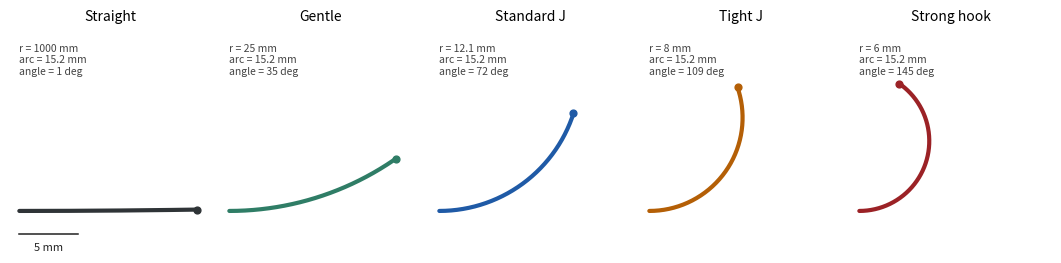

Reproduce this figure in Python.
#!/usr/bin/env python3
"""Export a thesis-ready comparison figure of the registered wire tip shapes."""

from __future__ import annotations

import argparse
import math
import os
from dataclasses import dataclass
from pathlib import Path
from typing import Iterable

os.environ.setdefault("MPLCONFIGDIR", "/tmp/matplotlib")

import matplotlib.pyplot as plt
import numpy as np
from matplotlib.colors import to_rgb

# Mirrored from data/wire_registry/amplatz_super_stiff/wire_versions/*/tool.py.
# Keeping this script self-contained avoids requiring SOFA/stEVE imports for a
# static thesis figure.
BASELINE_TIP_LENGTH_MM = 15.205308443374598
STRAIGHT_TIP_RADIUS_MM = 1000.0
GENTLE_TIP_RADIUS_MM = 25.0
BASELINE_TIP_RADIUS_MM = 12.1
TIGHT_J_TIP_RADIUS_MM = 8.0
STRONG_HOOK_TIP_RADIUS_MM = 6.0


@dataclass(frozen=True)
class TipVariant:
    label: str
    radius_mm: float
    color: str


TIP_VARIANTS = (
    TipVariant("Straight", STRAIGHT_TIP_RADIUS_MM, "#2f3437"),
    TipVariant("Gentle", GENTLE_TIP_RADIUS_MM, "#2f7d66"),
    TipVariant("Standard J", BASELINE_TIP_RADIUS_MM, "#1f5aa6"),
    TipVariant("Tight J", TIGHT_J_TIP_RADIUS_MM, "#b45f06"),
    TipVariant("Strong hook", STRONG_HOOK_TIP_RADIUS_MM, "#9b2226"),
)


def _tip_centerline(radius_mm: float, n: int = 180) -> tuple[np.ndarray, np.ndarray]:
    """Return distal tip centerline coordinates in millimetres.

    The registered tools keep distal arc length fixed and vary curvature through
    the arc radius. Coordinates are oriented with the proximal end at x=0 and
    the tip extending to the right.
    """
    arc_length_mm = BASELINE_TIP_LENGTH_MM
    theta = arc_length_mm / radius_mm
    t = np.linspace(0.0, theta, n)
    x = radius_mm * np.sin(t)
    y = radius_mm * (1.0 - np.cos(t))
    return x, y


def _draw_scale_bar(ax: plt.Axes, length_mm: float = 5.0) -> None:
    y = -2.0
    ax.plot([0.0, length_mm], [y, y], color="#222222", lw=1.1)
    ax.text(
        length_mm / 2.0,
        y - 0.75,
        f"{length_mm:g} mm",
        ha="center",
        va="top",
        fontsize=8,
        color="#222222",
    )


def plot_tip_shapes(
    variants: Iterable[TipVariant],
    output: Path,
    *,
    format_label: str | None = None,
) -> None:
    fig, axes = plt.subplots(
        1,
        5,
        figsize=(10.5, 2.7),
        sharex=True,
        sharey=True,
        constrained_layout=True,
    )
    fig.patch.set_facecolor("white")

    for ax, variant in zip(axes, variants):
        x, y = _tip_centerline(variant.radius_mm)

        ax.set_facecolor("white")
        ax.plot(
            x,
            y,
            color=variant.color,
            lw=3.0,
            solid_capstyle="round",
        )
        ax.scatter([x[-1]], [y[-1]], s=24, color=variant.color, zorder=3)
        ax.set_title(variant.label, fontsize=10, pad=7)
        ax.set_aspect("equal", adjustable="box")
        ax.set_xlim(-0.8, 16.5)
        ax.set_ylim(-3.2, 15.5)
        ax.set_xticks([])
        ax.set_yticks([])
        for spine in ax.spines.values():
            spine.set_visible(False)

        angle_deg = math.degrees(BASELINE_TIP_LENGTH_MM / variant.radius_mm)
        ax.text(
            0.0,
            14.4,
            f"r = {variant.radius_mm:g} mm\narc = {BASELINE_TIP_LENGTH_MM:.1f} mm\nangle = {angle_deg:.0f} deg",
            ha="left",
            va="top",
            fontsize=7.5,
            color="#444444",
        )

    _draw_scale_bar(axes[0])

    if format_label:
        fig.suptitle(format_label, fontsize=11, y=1.04)

    output.parent.mkdir(parents=True, exist_ok=True)
    fig.savefig(output, dpi=300, facecolor="white", bbox_inches="tight")
    plt.close(fig)


def _tube_mesh(
    x: np.ndarray,
    z: np.ndarray,
    *,
    y_offset: float,
    tube_radius_mm: float = 0.22,
    sides: int = 18,
) -> tuple[np.ndarray, np.ndarray, np.ndarray]:
    center = np.stack(
        [x, np.full_like(x, y_offset, dtype=float), z + tube_radius_mm], axis=1
    )
    tangent = np.gradient(center, axis=0)
    tangent /= np.linalg.norm(tangent, axis=1, keepdims=True)

    binormal = np.tile(np.array([0.0, 1.0, 0.0]), (center.shape[0], 1))
    normal = np.cross(binormal, tangent)
    normal /= np.linalg.norm(normal, axis=1, keepdims=True)

    angles = np.linspace(0.0, 2.0 * math.pi, sides, endpoint=True)
    circle = (
        np.cos(angles)[None, :, None] * binormal[:, None, :]
        + np.sin(angles)[None, :, None] * normal[:, None, :]
    )
    tube = center[:, None, :] + tube_radius_mm * circle
    return tube[:, :, 0], tube[:, :, 1], tube[:, :, 2]


def _shade_color(hex_color: str, shade: float) -> tuple[float, float, float]:
    rgb = np.asarray(to_rgb(hex_color), dtype=float)
    return tuple(np.clip(rgb * shade + (1.0 - shade), 0.0, 1.0))


def plot_tip_scene(
    variants: Iterable[TipVariant],
    output: Path,
    *,
    format_label: str | None = None,
) -> None:
    variants = tuple(variants)
    fig = plt.figure(figsize=(10.5, 3.1))
    fig.patch.set_facecolor("white")
    ax = fig.add_subplot(111, projection="3d")
    ax.set_facecolor("white")
    try:
        ax.set_proj_type("ortho")
    except AttributeError:
        pass

    x_offsets = np.arange(len(variants), dtype=float) * 18.0
    y_offset = 0.0

    for idx, (variant, x_offset) in enumerate(zip(variants, x_offsets)):
        x, z = _tip_centerline(variant.radius_mm, n=220)
        x = x + x_offset
        xs, ys, zs = _tube_mesh(x, z, y_offset=y_offset)
        ax.plot(
            x,
            np.full_like(x, y_offset + 0.55),
            np.full_like(x, -0.06),
            color="#d8d8d8",
            lw=5.0,
            alpha=0.8,
            solid_capstyle="round",
        )
        ax.plot_surface(
            xs,
            ys,
            zs,
            color=_shade_color(variant.color, 0.92),
            edgecolor="none",
            linewidth=0,
            antialiased=True,
            shade=True,
        )
        ax.scatter(
            [x[-1]],
            [y_offset],
            [z[-1] + 0.22],
            s=34,
            color=variant.color,
            depthshade=True,
        )
        fig.text(
            0.12 + idx * 0.18,
            0.16,
            variant.label,
            ha="center",
            va="center",
            fontsize=11,
            color="#222222",
        )

    ax.plot([0.0, 5.0], [1.5, 1.5], [-0.25, -0.25], color="#222222", lw=1.4)
    fig.text(0.115, 0.08, "5 mm", ha="center", va="center", fontsize=8, color="#222222")

    ax.set_xlim(-1.0, x_offsets[-1] + 16.8)
    ax.set_ylim(-1.8, 2.4)
    ax.set_zlim(-1.4, 13.0)
    ax.view_init(elev=7, azim=-90)
    ax.set_box_aspect((x_offsets[-1] + 17.8, 4.2, 22.0))
    ax.set_axis_off()

    if format_label:
        fig.suptitle(format_label, fontsize=11, y=0.95)

    output.parent.mkdir(parents=True, exist_ok=True)
    fig.subplots_adjust(left=0.03, right=0.99, top=0.98, bottom=0.05)
    fig.savefig(output, dpi=300, facecolor="white")
    plt.close(fig)


def main() -> None:
    parser = argparse.ArgumentParser(
        description="Plot the five Amplatz Super Stiff tip-shape variants."
    )
    parser.add_argument(
        "--output",
        type=Path,
        default=Path("results/figures/wire_tip_shapes.png"),
        help="Output figure path. Use .pdf or .svg for vector output.",
    )
    parser.add_argument(
        "--mode",
        choices=("panel", "scene"),
        default="panel",
        help="panel draws orthographic 2D subplots; scene draws a 3D studio layout.",
    )
    parser.add_argument(
        "--title",
        default=None,
        help="Optional figure title. Omitted by default for thesis layouts.",
    )
    args = parser.parse_args()

    if args.mode == "scene":
        plot_tip_scene(TIP_VARIANTS, args.output, format_label=args.title)
    else:
        plot_tip_shapes(TIP_VARIANTS, args.output, format_label=args.title)
    print(f"Wrote {args.output}")


if __name__ == "__main__":
    main()
